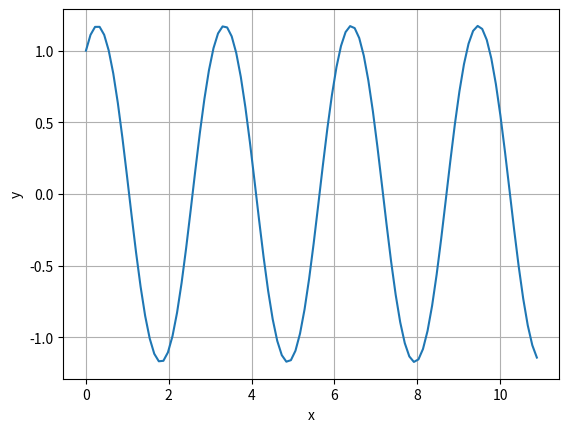

Write Python code to recreate this figure.
import matplotlib.pyplot as plt
import numpy as np


def euler(x0,v0,h,N):
    tab_x = np.zeros(N)
    tab_v = np.zeros(N)
    tab_t = np.arange(N)*h
    c=g/l
    x=x0
    v=v0
    for i in range (N):
        tab_x[i]=x
        tab_v[i]=v
        x=x+v*h
        v=v-c*np.sin(x)*h
    return (tab_t,tab_x,tab_v)
g=10
l=2
h=0.11
N=100
x0=1
v0=1
(t,x,v)=euler(x0,v0,h,N)

plt.figure()
plt.plot(t,x)
plt.xlabel("x")
plt.ylabel("y")
plt.axis()
plt.grid()
plt.show()